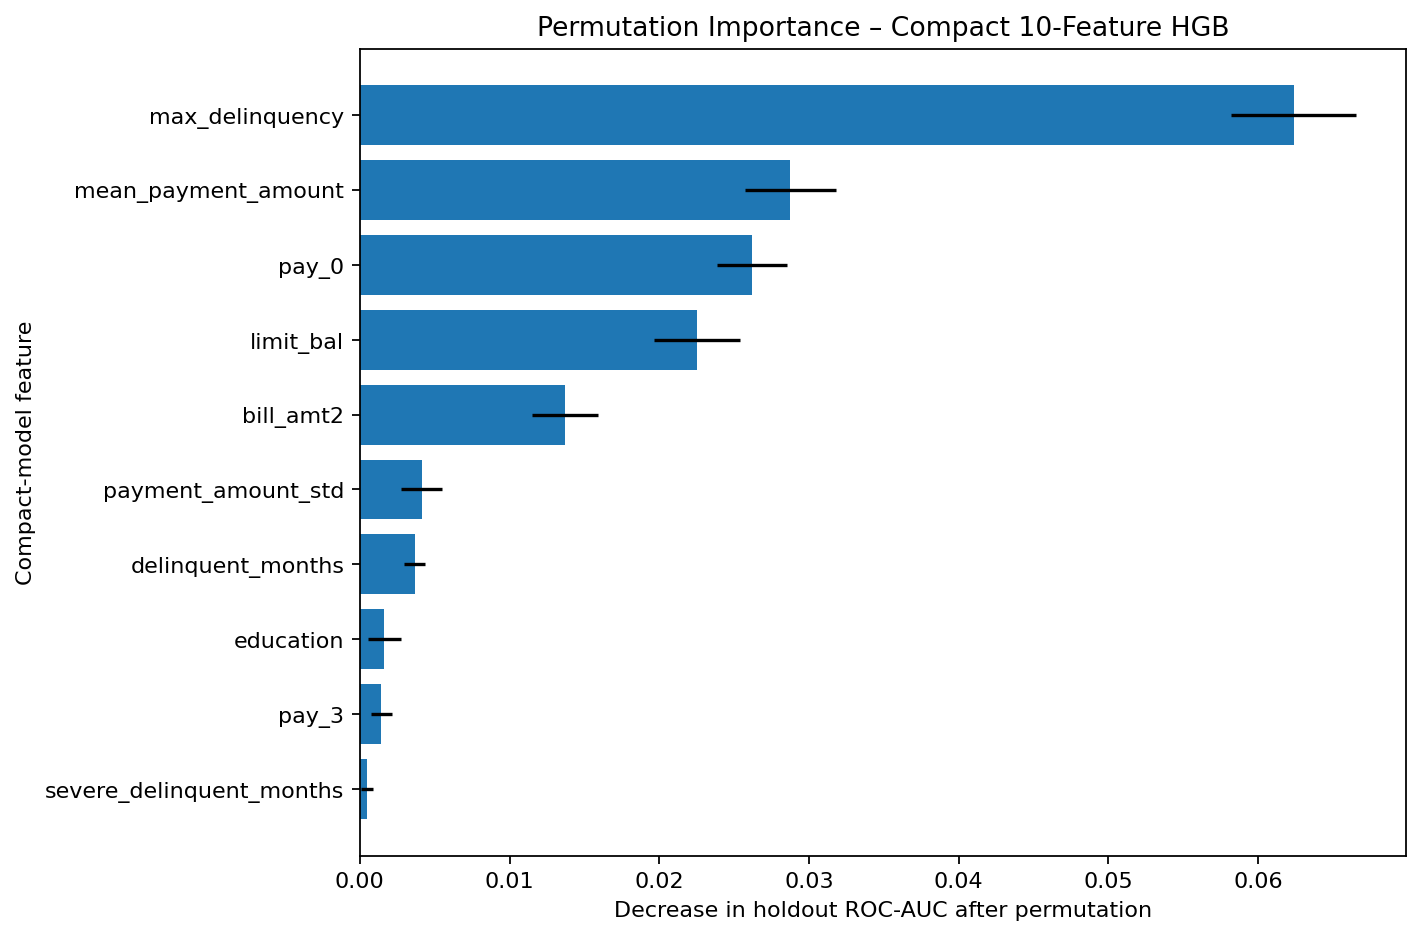

Values plotted in this chart, from the file beside it:
feature, importance_mean, importance_std, feature_type
max_delinquency, 0.0624, 0.004171, engineered
mean_payment_amount, 0.02876, 0.003038, engineered
pay_0, 0.02619, 0.00233, original
limit_bal, 0.02252, 0.002874, original
bill_amt2, 0.01371, 0.00222, original
payment_amount_std, 0.00412, 0.00135, engineered
delinquent_months, 0.003653, 0.0007255, engineered
education, 0.001641, 0.001107, original
pay_3, 0.001431, 0.0006987, original
severe_delinquent_months, 0.0004717, 0.0003994, engineered
